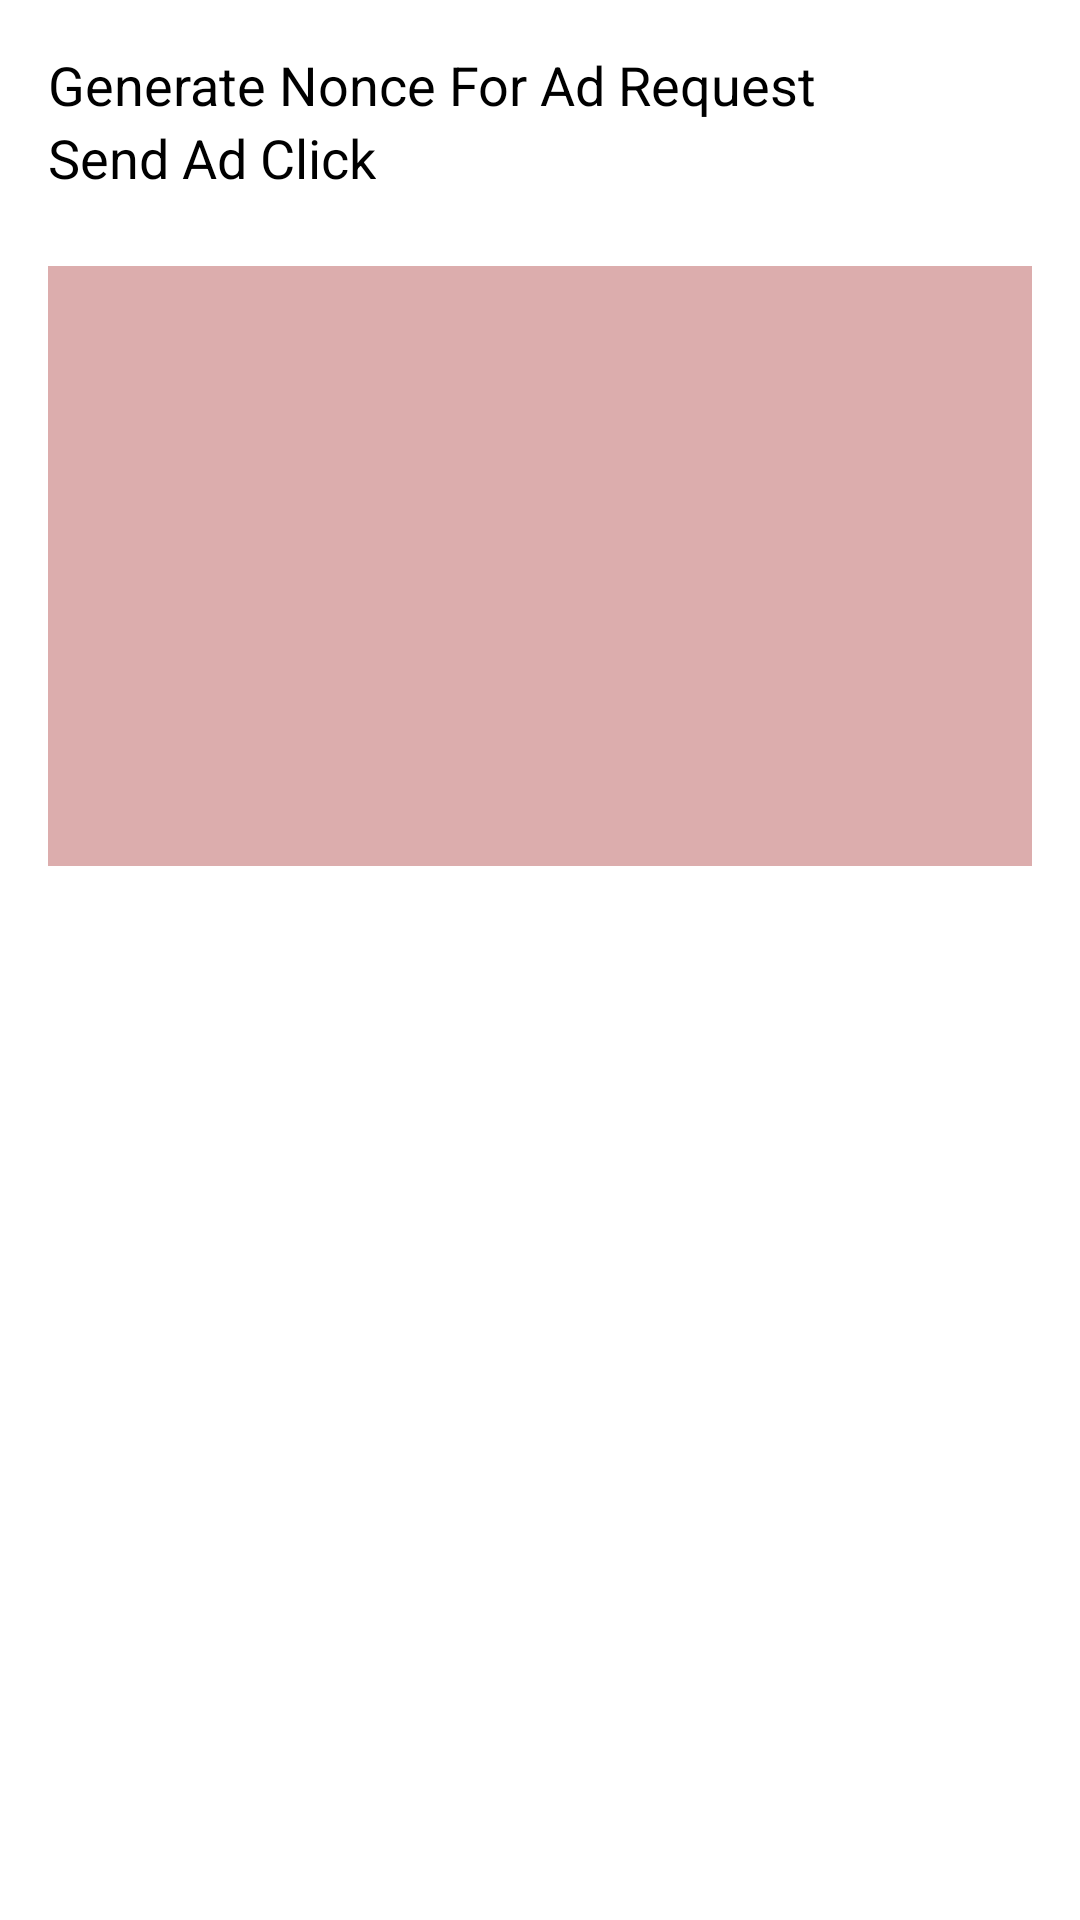

This screen was rendered from an Android layout file. Write that file and the resources it references.
<!-- AndroidManifest.xml: application theme Theme.AdsWhitelabel -->
<!-- res/layout/activity_tv_ad.xml -->
<?xml version="1.0" encoding="utf-8"?>
<ScrollView xmlns:android="http://schemas.android.com/apk/res/android"
    xmlns:app="http://schemas.android.com/apk/res-auto"
    xmlns:tools="http://schemas.android.com/tools"
    android:layout_width="match_parent"
    android:layout_height="match_parent"
    tools:context=".MainActivity">

    <LinearLayout
        android:layout_width="match_parent"
        android:layout_height="wrap_content"
        android:padding="16dp"
        android:orientation="vertical">

        <Button
            android:layout_width="wrap_content"
            android:layout_height="wrap_content"
            android:onClick="generateNonceForAdRequest"
            android:text="Generate Nonce For Ad Request"
            android:textSize="18sp" />

        <Button
            android:id="@+id/send_click_button"
            android:layout_width="wrap_content"
            android:layout_height="wrap_content"
            android:onClick="sendAdClick"
            android:text="Send Ad Click"
            android:textSize="18sp" />

        <ScrollView
            android:layout_width="match_parent"
            android:layout_height="200dp"
            android:scrollbars="vertical"
            android:layout_marginTop="24dp"
            android:fillViewport="true">

            <TextView
                android:id="@+id/log_view"
                android:layout_width="match_parent"
                android:layout_height="match_parent"
                android:background="#DCADAD"
                android:padding="8dp"
                android:scrollbars="vertical"
                ></TextView>

        </ScrollView>

    </LinearLayout>


</ScrollView>
<!-- resources referenced by this layout -->
<resources>

</resources>
